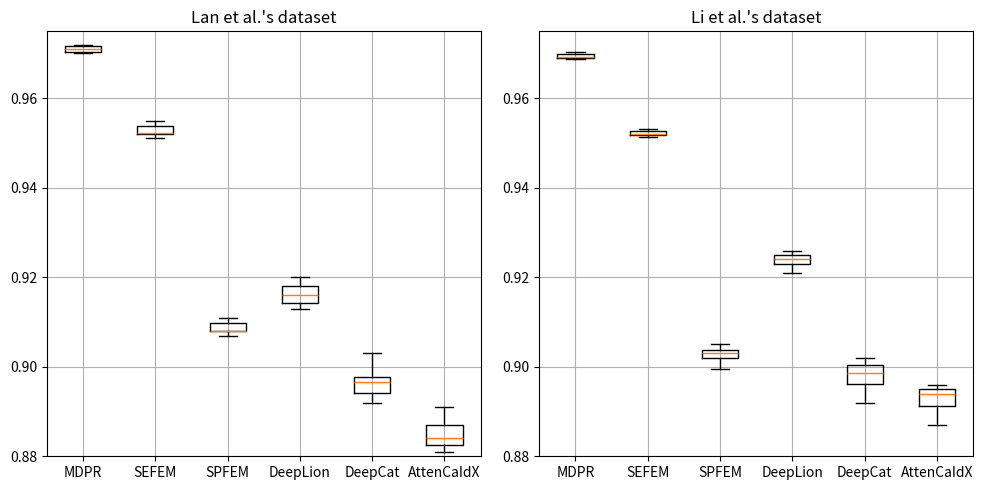

Python code for this plot:
import matplotlib.pyplot as plt
import numpy as np



results_method1_datasetA = np.array([0.9718,0.9703,0.9713,0.9702,0.9719,0.9718,0.9702,0.9712,0.97109,0.9703])
results_method2_datasetA = np.array([0.9523,0.954,0.9529,0.9549,0.955,0.9515,0.9512,0.9520,0.9524,0.9523])
results_method3_datasetA = np.array([0.908,0.911,0.910,0.907,0.909,0.908,0.910,0.908,0.907,0.908])
results_method4_datasetA = np.array([0.915,0.919,0.914,0.913,0.916,0.920,0.918,0.916,0.913,0.918])
results_method5_datasetA = np.array([0.898,0.903,0.901,0.897,0.896,0.892,0.894,0.897,0.895,0.894])
results_method6_datasetA = np.array([0.888,0.884,0.882,0.884,0.889,0.891,0.884,0.881,0.882,0.884])

results_method1_datasetB = np.array([0.9689,0.9701,0.9692,0.9693,0.9690,0.9703,0.9697,0.96887,0.9701,0.9692])
results_method2_datasetB = np.array([0.9517,0.9518,0.9519,0.9532,0.9520,0.9513,0.9523,0.9530,0.9527,0.9525])
results_method3_datasetB = np.array([0.903,0.9001,0.904,0.905,0.905,0.903,0.902,0.8994,0.903,0.902]) #ok
results_method4_datasetB = np.array([0.922,0.925,0.924,0.921,0.926,0.926,0.924,0.923,0.923,0.925])#ok
results_method5_datasetB = np.array([0.9002,0.901,0.902,0.897,0.896,0.892,0.894,0.897,0.9005,0.9004])
results_method6_datasetB = np.array([0.892,0.889,0.896,0.894,0.894,0.895,0.887,0.895,0.891,0.896]) #ok

results_method1_datasetC = np.random.normal(loc=60, scale=8, size=10)
results_method2_datasetC = np.random.normal(loc=58, scale=9, size=10)
results_method3_datasetC = np.random.normal(loc=62, scale=7, size=10)
results_method4_datasetC = np.random.normal(loc=63, scale=10, size=10)
results_method5_datasetC = np.random.normal(loc=59, scale=11, size=10)
results_method6_datasetC = np.array([0.892,0.889,0.896,0.894,0.894,0.895,0.887,0.895,0.891,0.896])


plt.figure(figsize=(10, 5))


plt.subplot(1, 2, 1)
plt.boxplot([results_method1_datasetA, results_method2_datasetA, results_method3_datasetA,
             results_method4_datasetA, results_method5_datasetA, results_method6_datasetA])
plt.title('Lan et al.\'s dataset')
plt.xticks(np.arange(1, 7), ['MDPR', 'SEFEM', 'SPFEM', 'DeepLion', 'DeepCat', 'AttenCaIdX'])
plt.grid(True)
plt.ylim(0.880, 0.975)


plt.subplot(1, 2, 2)
plt.boxplot([results_method1_datasetB, results_method2_datasetB, results_method3_datasetB,
             results_method4_datasetB, results_method5_datasetB, results_method6_datasetB])
plt.title('Li et al.\'s dataset')
plt.xticks(np.arange(1, 7), ['MDPR', 'SEFEM', 'SPFEM', 'DeepLion', 'DeepCat', 'AttenCaIdX'])
plt.grid(True)
plt.ylim(0.880, 0.975)


plt.tight_layout()

plt.show()
